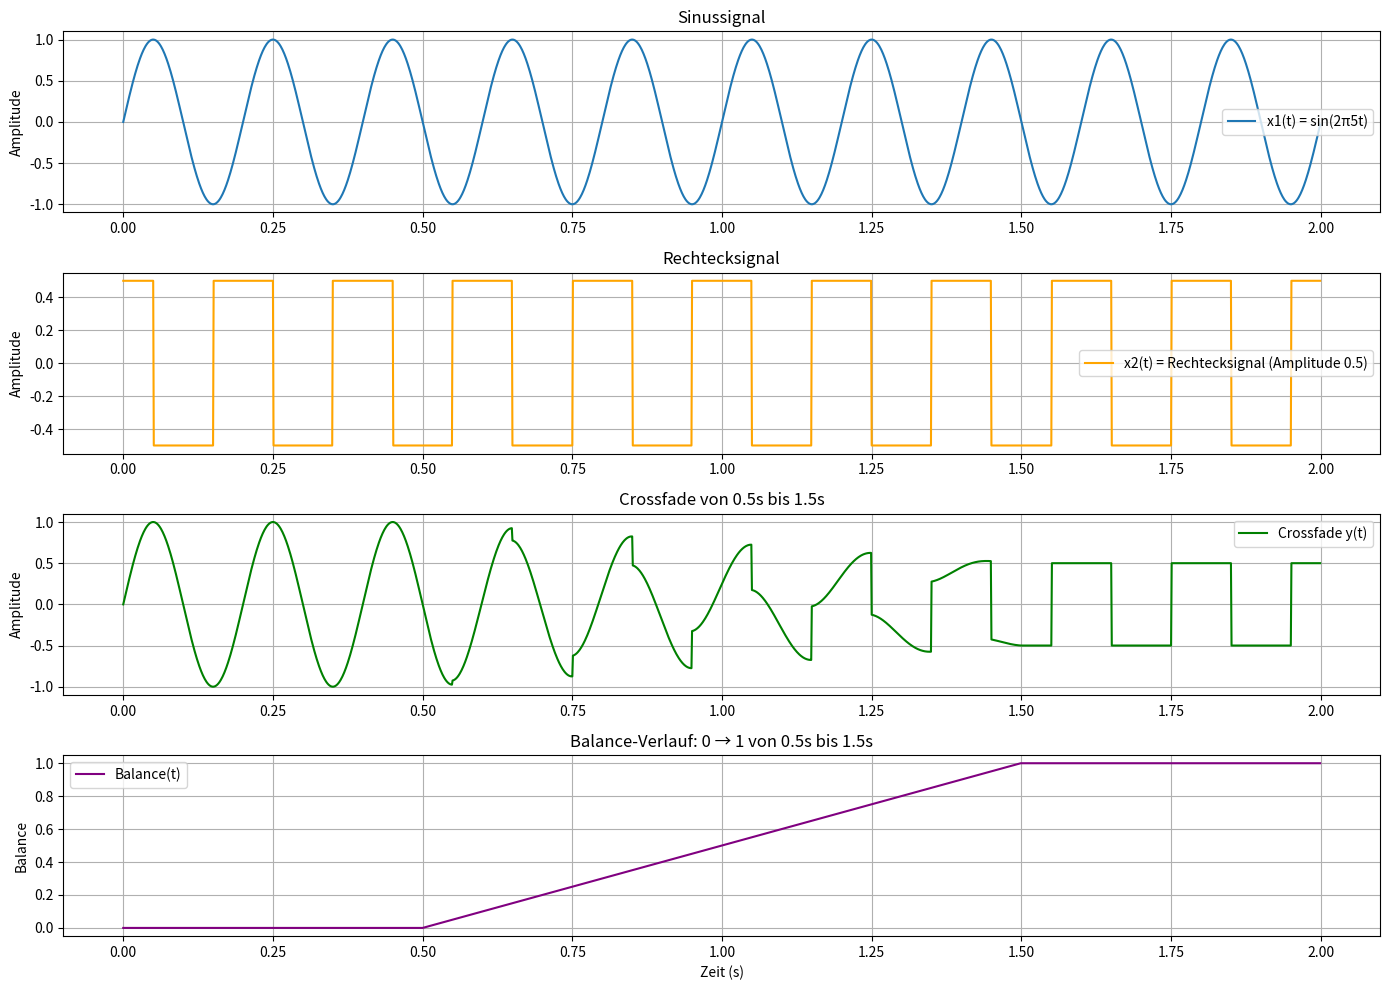

Write Python code to recreate this figure.
import numpy as np
import matplotlib.pyplot as plt

# Parameter
fs = 1000  # Samplingrate in Hz
duration = 2.0  # Gesamtdauer in Sekunden
t = np.linspace(0, duration, int(fs * duration), endpoint=False)

# Signale
x1 = np.sin(2 * np.pi * 5 * t)                     # Sinussignal
x2 = 0.5 * np.sign(np.cos(2 * np.pi * 5 * t))      # Rechtecksignal mit Amplitude 0.5

# Crossfade von 0.5 s bis 1.5 s (über 1 Sekunde)
fade_start = 0.5
fade_end = 1.5
balance = np.zeros_like(t)

# Indizes für Start und Ende des Fades
idx_start = int(fade_start * fs)
idx_end = int(fade_end * fs)

# Balance linear zwischen 0 und 1 im Fade-Bereich
balance[idx_start:idx_end] = np.linspace(0, 1, idx_end - idx_start)

# Nach dem Fade: balance = 1
balance[idx_end:] = 1

# Crossfade-Anwendung
y = x1 + balance * (x2 - x1)

# Plotten
plt.figure(figsize=(14, 10))

plt.subplot(4, 1, 1)
plt.plot(t, x1, label='x1(t) = sin(2π5t)')
plt.title("Sinussignal")
plt.ylabel("Amplitude")
plt.grid(True)
plt.legend()

plt.subplot(4, 1, 2)
plt.plot(t, x2, label='x2(t) = Rechtecksignal (Amplitude 0.5)', color='orange')
plt.title("Rechtecksignal")
plt.ylabel("Amplitude")
plt.grid(True)
plt.legend()

plt.subplot(4, 1, 3)
plt.plot(t, y, label='Crossfade y(t)', color='green')
plt.title("Crossfade von 0.5s bis 1.5s")
plt.ylabel("Amplitude")
plt.grid(True)
plt.legend()

plt.subplot(4, 1, 4)
plt.plot(t, balance, label='Balance(t)', color='purple')
plt.title("Balance-Verlauf: 0 → 1 von 0.5s bis 1.5s")
plt.xlabel("Zeit (s)")
plt.ylabel("Balance")
plt.grid(True)
plt.legend()

plt.tight_layout()
plt.show()
